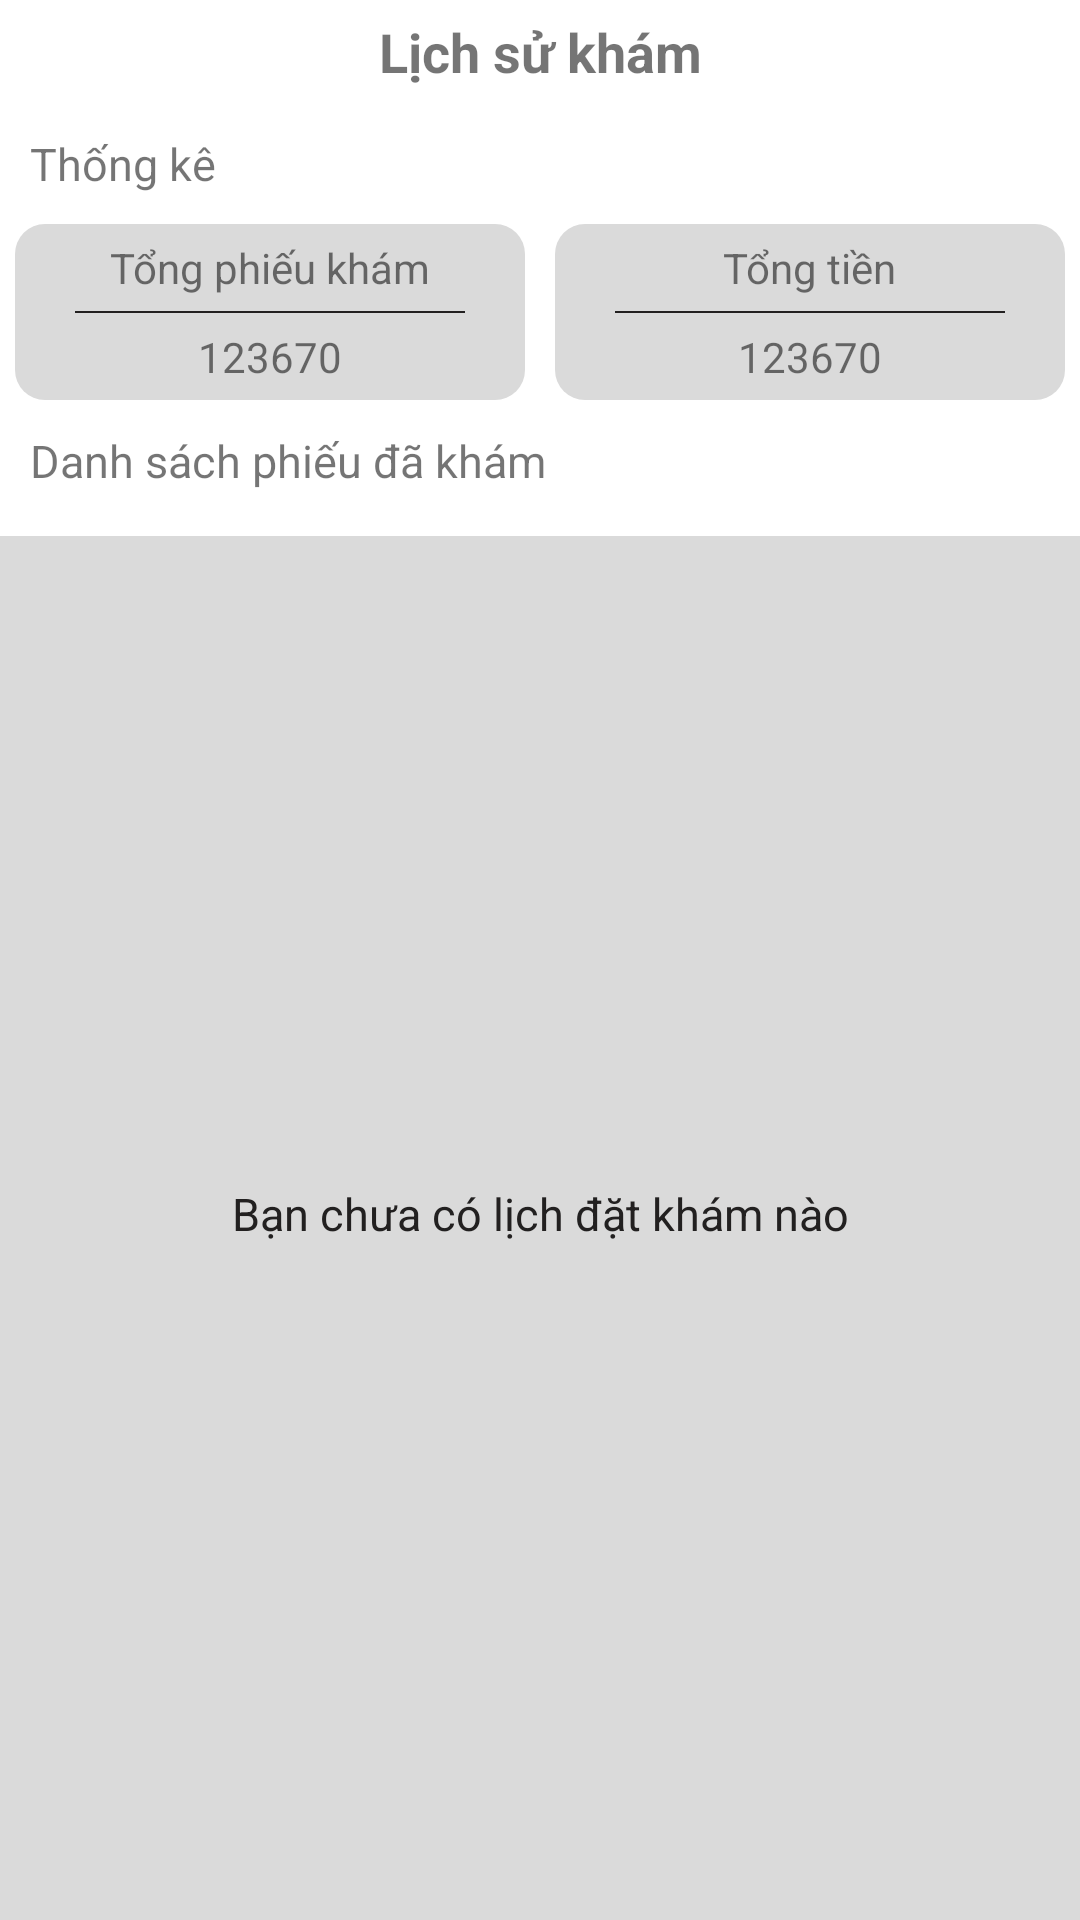

The Android layout XML behind this screen, and the referenced resources:
<!-- AndroidManifest.xml: application theme Theme.BookingMedicalExaminatation -->
<!-- res/layout/fragment_history.xml -->
<?xml version="1.0" encoding="utf-8"?>
<layout xmlns:android="http://schemas.android.com/apk/res/android"
    xmlns:app="http://schemas.android.com/apk/res-auto">

    <androidx.constraintlayout.widget.ConstraintLayout
        android:layout_width="match_parent"
        android:layout_height="match_parent">

        <TextView
            android:id="@+id/title"
            android:layout_width="wrap_content"
            android:layout_height="wrap_content"
            android:layout_marginBottom="10dp"
            android:padding="5dp"
            android:text="Lịch sử khám"
            android:textSize="18dp"
            android:textStyle="bold"
            app:layout_constraintLeft_toLeftOf="parent"
            app:layout_constraintRight_toRightOf="parent"
            app:layout_constraintTop_toTopOf="parent" />

        <androidx.constraintlayout.widget.ConstraintLayout
            android:id="@+id/statistical"
            android:layout_width="match_parent"
            android:layout_height="wrap_content"
            app:layout_constraintTop_toBottomOf="@id/title">

            <TextView
                android:id="@+id/statistical_title"
                android:layout_width="wrap_content"
                android:layout_height="wrap_content"
                android:layout_margin="5dp"
                android:layout_marginBottom="10dp"
                android:padding="5dp"
                android:text="Thống kê"
                android:textSize="15dp"
                app:layout_constraintLeft_toLeftOf="parent"
                app:layout_constraintTop_toTopOf="parent" />

            <LinearLayout
                android:id="@+id/total_patient"
                android:layout_width="0dp"
                android:layout_height="wrap_content"
                android:layout_margin="5dp"
                android:background="@drawable/background_conner_gray"
                android:gravity="center"
                android:orientation="vertical"
                app:layout_constraintLeft_toLeftOf="parent"
                app:layout_constraintRight_toLeftOf="@+id/total_price"
                app:layout_constraintTop_toBottomOf="@id/statistical_title">

                <TextView
                    android:layout_width="wrap_content"
                    android:layout_height="wrap_content"
                    android:padding="5dp"
                    android:text="Tổng phiếu khám" />

                <TextView
                    android:layout_width="match_parent"
                    android:layout_height="0.6dp"
                    android:layout_marginLeft="20dp"
                    android:layout_marginRight="20dp"
                    android:background="@color/color_primary_key" />

                <TextView
                    android:id="@+id/total_medical_bill_label"
                    android:layout_width="wrap_content"
                    android:layout_height="wrap_content"
                    android:padding="5dp"
                    android:text="123670" />
            </LinearLayout>

            <LinearLayout
                android:id="@+id/total_price"
                android:layout_width="0dp"
                android:layout_height="wrap_content"
                android:layout_margin="5dp"
                android:background="@drawable/background_conner_gray"
                android:gravity="center"
                android:orientation="vertical"
                app:layout_constraintLeft_toRightOf="@+id/total_patient"
                app:layout_constraintRight_toRightOf="parent"
                app:layout_constraintTop_toBottomOf="@id/statistical_title">

                <TextView
                    android:layout_width="wrap_content"
                    android:layout_height="wrap_content"
                    android:padding="5dp"
                    android:text="Tổng tiền" />

                <TextView
                    android:layout_width="match_parent"
                    android:layout_height="0.6dp"
                    android:layout_marginLeft="20dp"
                    android:layout_marginRight="20dp"
                    android:background="@color/color_primary_key" />

                <TextView
                    android:id="@+id/total_price_label"
                    android:layout_width="wrap_content"
                    android:layout_height="wrap_content"
                    android:padding="5dp"
                    android:text="123670" />
            </LinearLayout>
        </androidx.constraintlayout.widget.ConstraintLayout>

        <androidx.constraintlayout.widget.ConstraintLayout
            android:layout_width="match_parent"
            android:layout_height="0dp"
            app:layout_constraintBottom_toBottomOf="parent"
            app:layout_constraintTop_toBottomOf="@id/statistical">
            <TextView
                android:id="@+id/list"
                android:layout_width="wrap_content"
                android:layout_height="wrap_content"
                android:layout_margin="5dp"
                android:layout_marginBottom="10dp"
                android:padding="5dp"
                android:text="Danh sách phiếu đã khám"
                android:textSize="15dp"
                app:layout_constraintLeft_toLeftOf="parent"
                app:layout_constraintTop_toTopOf="parent" />

            <androidx.recyclerview.widget.RecyclerView
                android:id="@+id/history"
                android:layout_width="0dp"
                android:layout_height="0dp"
                android:layout_marginTop="10dp"
                android:background="@color/gray_light"
                app:layout_constraintBottom_toBottomOf="parent"
                app:layout_constraintLeft_toLeftOf="parent"
                app:layout_constraintRight_toRightOf="parent"
                app:layout_constraintTop_toBottomOf="@+id/list" />

            <TextView
                android:id="@+id/no_appointment"
                android:layout_width="wrap_content"
                android:layout_height="wrap_content"
                android:text="@string/no_appointment"
                android:textColor="@color/color_primary_key"
                android:textSize="15dp"
                app:layout_constraintBottom_toBottomOf="parent"
                app:layout_constraintLeft_toLeftOf="parent"
                app:layout_constraintRight_toRightOf="parent"
                app:layout_constraintTop_toBottomOf="@id/list" />

        </androidx.constraintlayout.widget.ConstraintLayout>
    </androidx.constraintlayout.widget.ConstraintLayout>
</layout>
<!-- resources referenced by this layout -->
<resources>
  <color name="color_primary_key">#222020</color>
  <color name="gray_light">#DADADA</color>
  <!-- drawable background_conner_gray (drawable) -->
  <?xml version="1.0" encoding="utf-8"?>
  <shape xmlns:android="http://schemas.android.com/apk/res/android"
      android:shape="rectangle">
      <solid android:color="@color/gray_light" />
      <corners android:radius="10dp" />
  </shape>
  <string name="no_appointment">Bạn chưa có lịch đặt khám nào</string>
  <style name="Theme.BookingMedicalExaminatation" parent="Theme.MaterialComponents.DayNight.NoActionBar">
          
          <item name="colorPrimary">@color/color_primary_key</item>
          <item name="colorPrimaryVariant">@color/color_primary_key</item>
          <item name="colorOnPrimary">@color/white</item>
          
          <item name="colorSecondary">@color/title_text_color</item>
          <item name="colorSecondaryVariant">@color/title_text_color</item>
          <item name="colorOnSecondary">@color/black</item>
          
          <item name="android:statusBarColor" tools:targetApi="l">?attr/colorPrimaryVariant</item>
          
      </style>
  <color name="white">#FFFFFFFF</color>
  <color name="title_text_color">#222121</color>
  <color name="black">#FF000000</color>
</resources>
